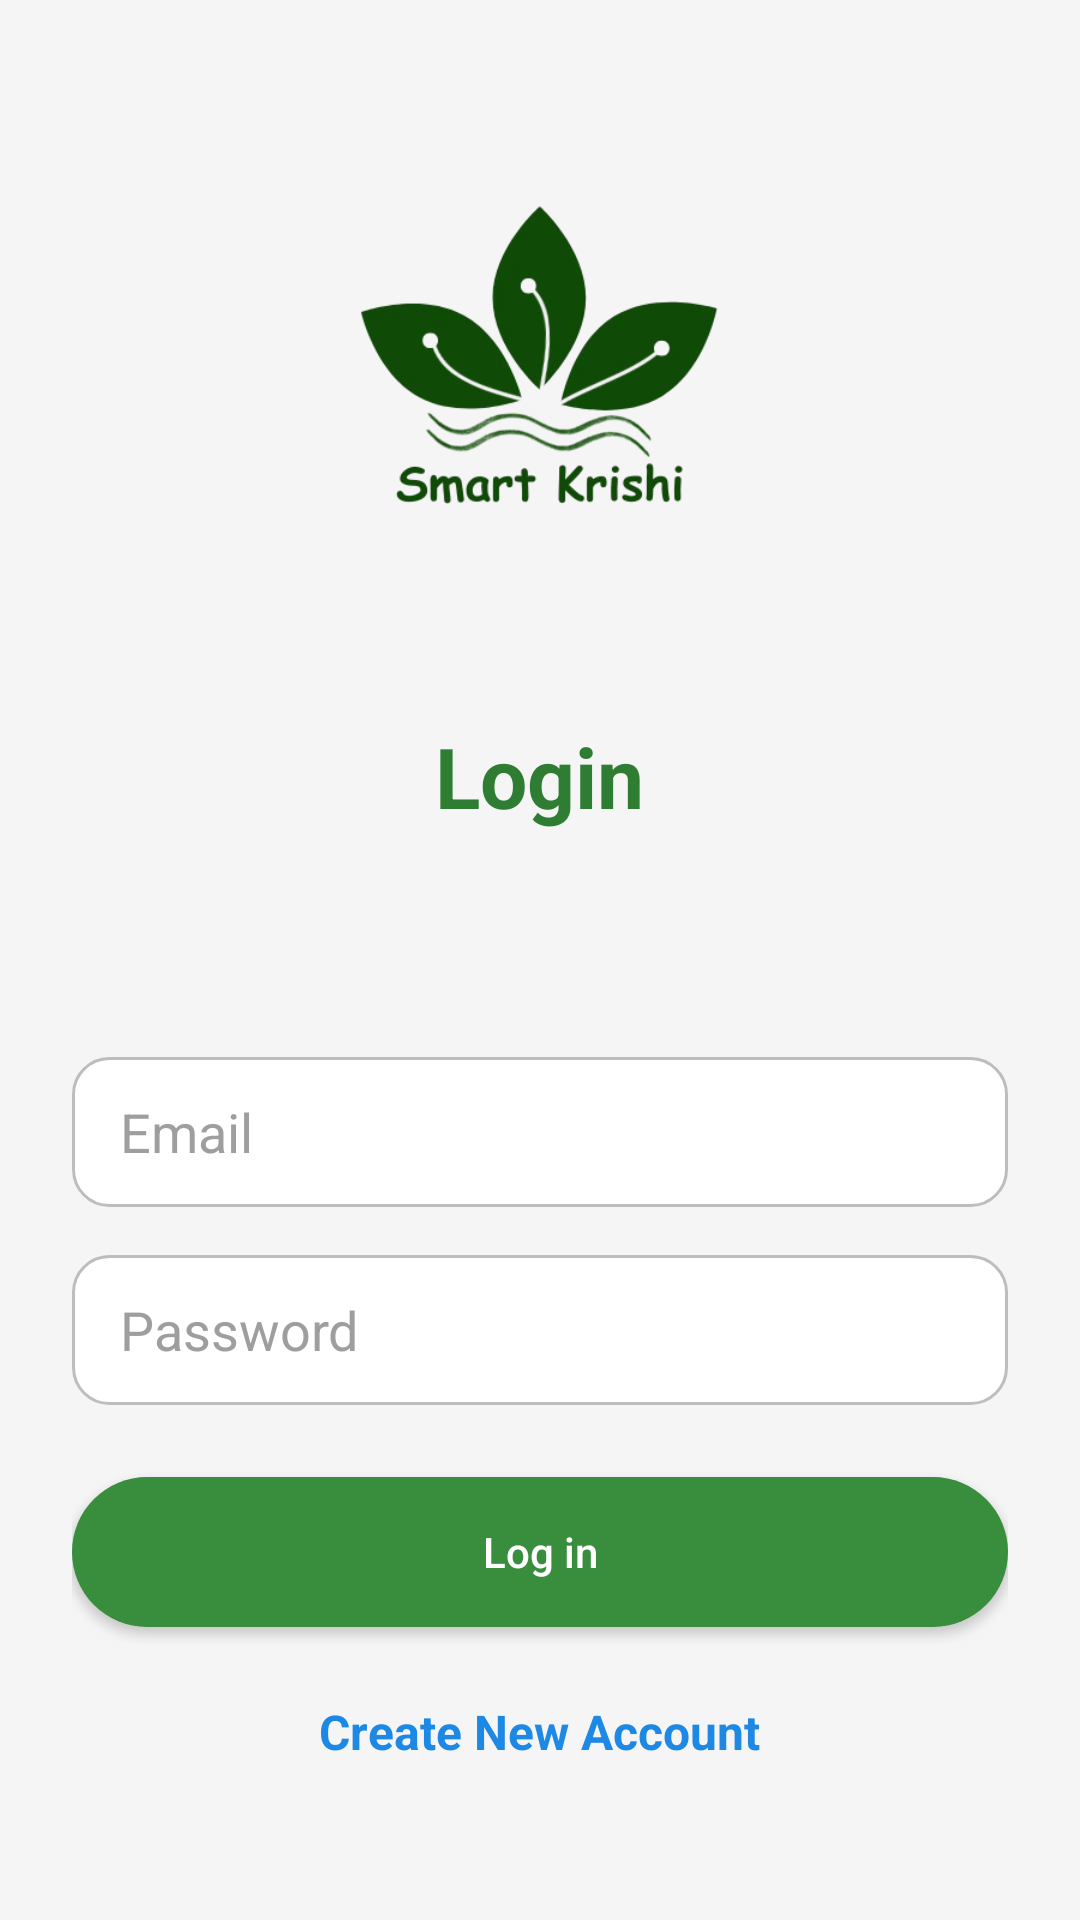

Produce the Android XML layout that renders to this screen, including the resource entries it uses.
<!-- AndroidManifest.xml: application theme Theme.SmartKrishi -->
<!-- res/layout/login.xml -->
<?xml version="1.0" encoding="utf-8"?>
<ScrollView xmlns:android="http://schemas.android.com/apk/res/android"
    android:layout_width="match_parent"
    android:layout_height="match_parent"
    android:background="#f5f5f5"
    android:fitsSystemWindows="true">

<LinearLayout
    android:orientation="vertical"
    android:layout_width="match_parent"
    android:layout_height="wrap_content"
    android:padding="24dp"
    android:gravity="center_horizontal">

    
    <ImageView
        android:id="@+id/login_logo"
        android:layout_width="200dp"
        android:layout_height="200dp"
        android:layout_marginBottom="16dp"
        android:scaleType="centerInside"
        android:src="@drawable/login_logo" />


    
    <TextView
        android:layout_width="wrap_content"
        android:layout_height="wrap_content"
        android:text="Login"
        android:textSize="28sp"
        android:textStyle="bold"
        android:textColor="#2E7D32"
        android:layout_marginBottom="24dp" />
    
    <TextView
        android:id="@+id/login_error"
        android:layout_width="match_parent"
        android:layout_height="wrap_content"
        android:textColor="#D32F2F"
        android:padding="10dp"
        android:layout_marginBottom="12dp"

        android:drawablePadding="8dp"
        android:textSize="14sp"
        android:elevation="2dp"
        android:gravity="center_vertical" />



    
    <EditText
        android:id="@+id/login_email"
        android:layout_width="match_parent"
        android:layout_height="50dp"
        android:hint="Email"
        android:inputType="textEmailAddress"
        android:background="@drawable/edittext_rounded"
        android:paddingHorizontal="16dp"
        android:textColor="#000000"
        android:textColorHint="#9E9E9E"
        android:layout_marginBottom="16dp" />

    
    <EditText
        android:id="@+id/login_password"
        android:layout_width="match_parent"
        android:layout_height="50dp"
        android:hint="Password"
        android:inputType="textPassword"
        android:background="@drawable/edittext_rounded"
        android:paddingHorizontal="16dp"
        android:textColor="#000000"
        android:textColorHint="#9E9E9E"
        android:layout_marginBottom="24dp" />

    
    <Button
        android:id="@+id/login_btn"
        android:layout_width="match_parent"
        android:layout_height="50dp"
        android:text="Log in"
        android:backgroundTint="#388E3C"
        android:textColor="#FFFFFF"
        android:textAllCaps="false"
        android:layout_marginBottom="16dp"
        android:background="@drawable/button_rounded_green" />

    
    <TextView
        android:id="@+id/newuser_btn"
        android:layout_width="wrap_content"
        android:layout_height="wrap_content"
        android:text="Create New Account"
        android:textColor="#1E88E5"
        android:textSize="16sp"
        android:textStyle="bold"
        android:layout_marginTop="8dp" />

</LinearLayout>
</ScrollView>
<!-- resources referenced by this layout -->
<resources>
  <!-- drawable button_rounded_green (drawable) -->
  <selector xmlns:android="http://schemas.android.com/apk/res/android">
      <item android:state_pressed="true">
          <shape android:shape="rectangle">
              <solid android:color="#2E7D32"/>
              <corners android:radius="25dp"/>
          </shape>
      </item>
      <item>
          <shape android:shape="rectangle">
              <solid android:color="#388E3C"/>
              <corners android:radius="25dp"/>
          </shape>
      </item>
  </selector>
  <!-- drawable edittext_rounded (drawable) -->
  <shape xmlns:android="http://schemas.android.com/apk/res/android" android:shape="rectangle">
      <solid android:color="#FFFFFF"/>
      <corners android:radius="12dp"/>
      <stroke android:width="1dp" android:color="#BDBDBD"/>
      <padding android:left="10dp" android:top="10dp" android:right="10dp" android:bottom="10dp"/>
  </shape>
  <!-- drawable login_logo: png bitmap (drawable, 60449 bytes) -->
  <style name="Theme.SmartKrishi" parent="Theme.MaterialComponents.DayNight.DarkActionBar">
          
          <item name="colorPrimary">@color/purple_500</item>
          <item name="colorPrimaryVariant">@color/purple_700</item>
          <item name="colorOnPrimary">@color/white</item>
          
          <item name="colorSecondary">@color/teal_200</item>
          <item name="colorSecondaryVariant">@color/teal_700</item>
          <item name="colorOnSecondary">@color/black</item>
          
          <item name="android:statusBarColor">?attr/colorPrimaryVariant</item>
          
      </style>
  <color name="purple_500">#FF6200EE</color>
  <color name="purple_700">#FF3700B3</color>
  <color name="white">#FFFFFFFF</color>
  <color name="teal_200">#FF03DAC5</color>
  <color name="teal_700">#FF018786</color>
  <color name="black">#FF000000</color>
</resources>
